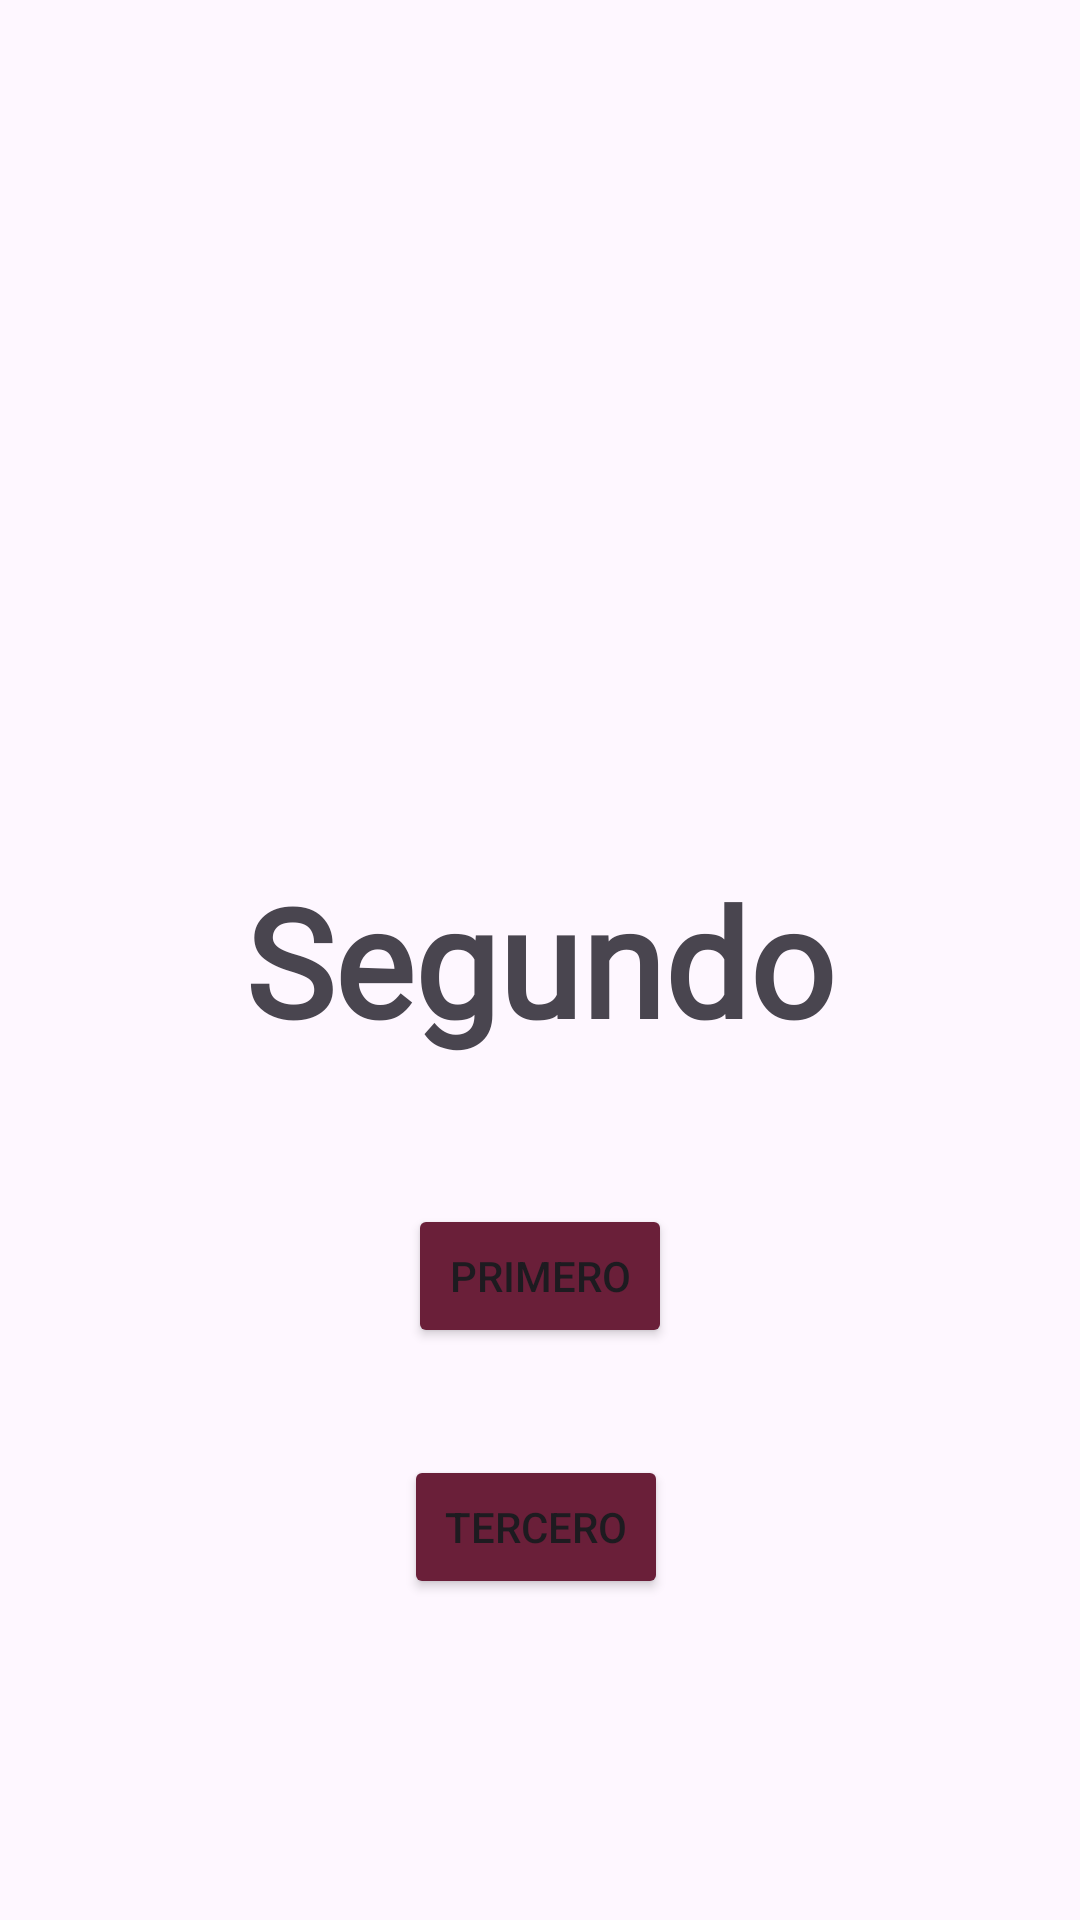

The Android layout XML behind this screen, and the referenced resources:
<!-- AndroidManifest.xml: application theme Theme.Fragments -->
<!-- res/layout/fragment_segundo.xml -->
<?xml version="1.0" encoding="utf-8"?>
<androidx.constraintlayout.widget.ConstraintLayout xmlns:android="http://schemas.android.com/apk/res/android"
    xmlns:app="http://schemas.android.com/apk/res-auto"
    xmlns:tools="http://schemas.android.com/tools"
    android:layout_width="match_parent"
    android:layout_height="match_parent"
    tools:context="com.example.fragments.ui.fragments.SegundoFragment">

    
    <TextView
        android:id="@+id/texto"
        android:layout_width="wrap_content"
        android:layout_height="wrap_content"
        android:text="@string/segundo"

        style="@style/TextMain"
        app:layout_constraintBottom_toBottomOf="parent"
        app:layout_constraintEnd_toEndOf="parent"
        app:layout_constraintStart_toStartOf="parent"
        app:layout_constraintTop_toTopOf="parent" />


    <Button
        android:id="@+id/primerFragment"
        android:layout_width="wrap_content"
        android:layout_height="wrap_content"
        android:text="@string/primero"
        android:backgroundTint="@color/dark_pink"


        app:layout_constraintBottom_toBottomOf="parent"
        app:layout_constraintEnd_toEndOf="parent"
        app:layout_constraintStart_toStartOf="parent"
        app:layout_constraintTop_toBottomOf="@id/texto"
        app:layout_constraintVertical_bias="0.201"  />

    <Button
        android:id="@+id/irTercero"
        android:layout_width="wrap_content"
        android:layout_height="wrap_content"
        android:layout_marginBottom="@dimen/marginBtn"

        android:backgroundTint="@color/dark_pink"
        android:text="@string/tercero"

        app:layout_constraintBottom_toBottomOf="parent"
        app:layout_constraintEnd_toEndOf="parent"


        app:layout_constraintHorizontal_bias="0.495"
        app:layout_constraintStart_toStartOf="parent"
        app:layout_constraintTop_toBottomOf="@+id/primerFragment"
        app:layout_constraintVertical_bias="0.282"/>


</androidx.constraintlayout.widget.ConstraintLayout>
<!-- resources referenced by this layout -->
<resources>
  <color name="dark_pink">#6A1F39</color>
  <dimen name="marginBtn">16dp</dimen>
  <string name="primero">primero</string>
  <string name="segundo">Segundo</string>
  <string name="tercero">tercero</string>
  <style name="TextMain">
          <item name="android:fontFamily">@font/start_game</item>
          <item name="android:textSize">50sp</item>
          <item name="android:textStyle">bold</item>
      </style>
  <style name="Theme.Fragments" parent="Base.Theme.Fragments" />
  <style name="Base.Theme.Fragments" parent="Theme.Material3.DayNight.NoActionBar">
          
          
      </style>
</resources>
